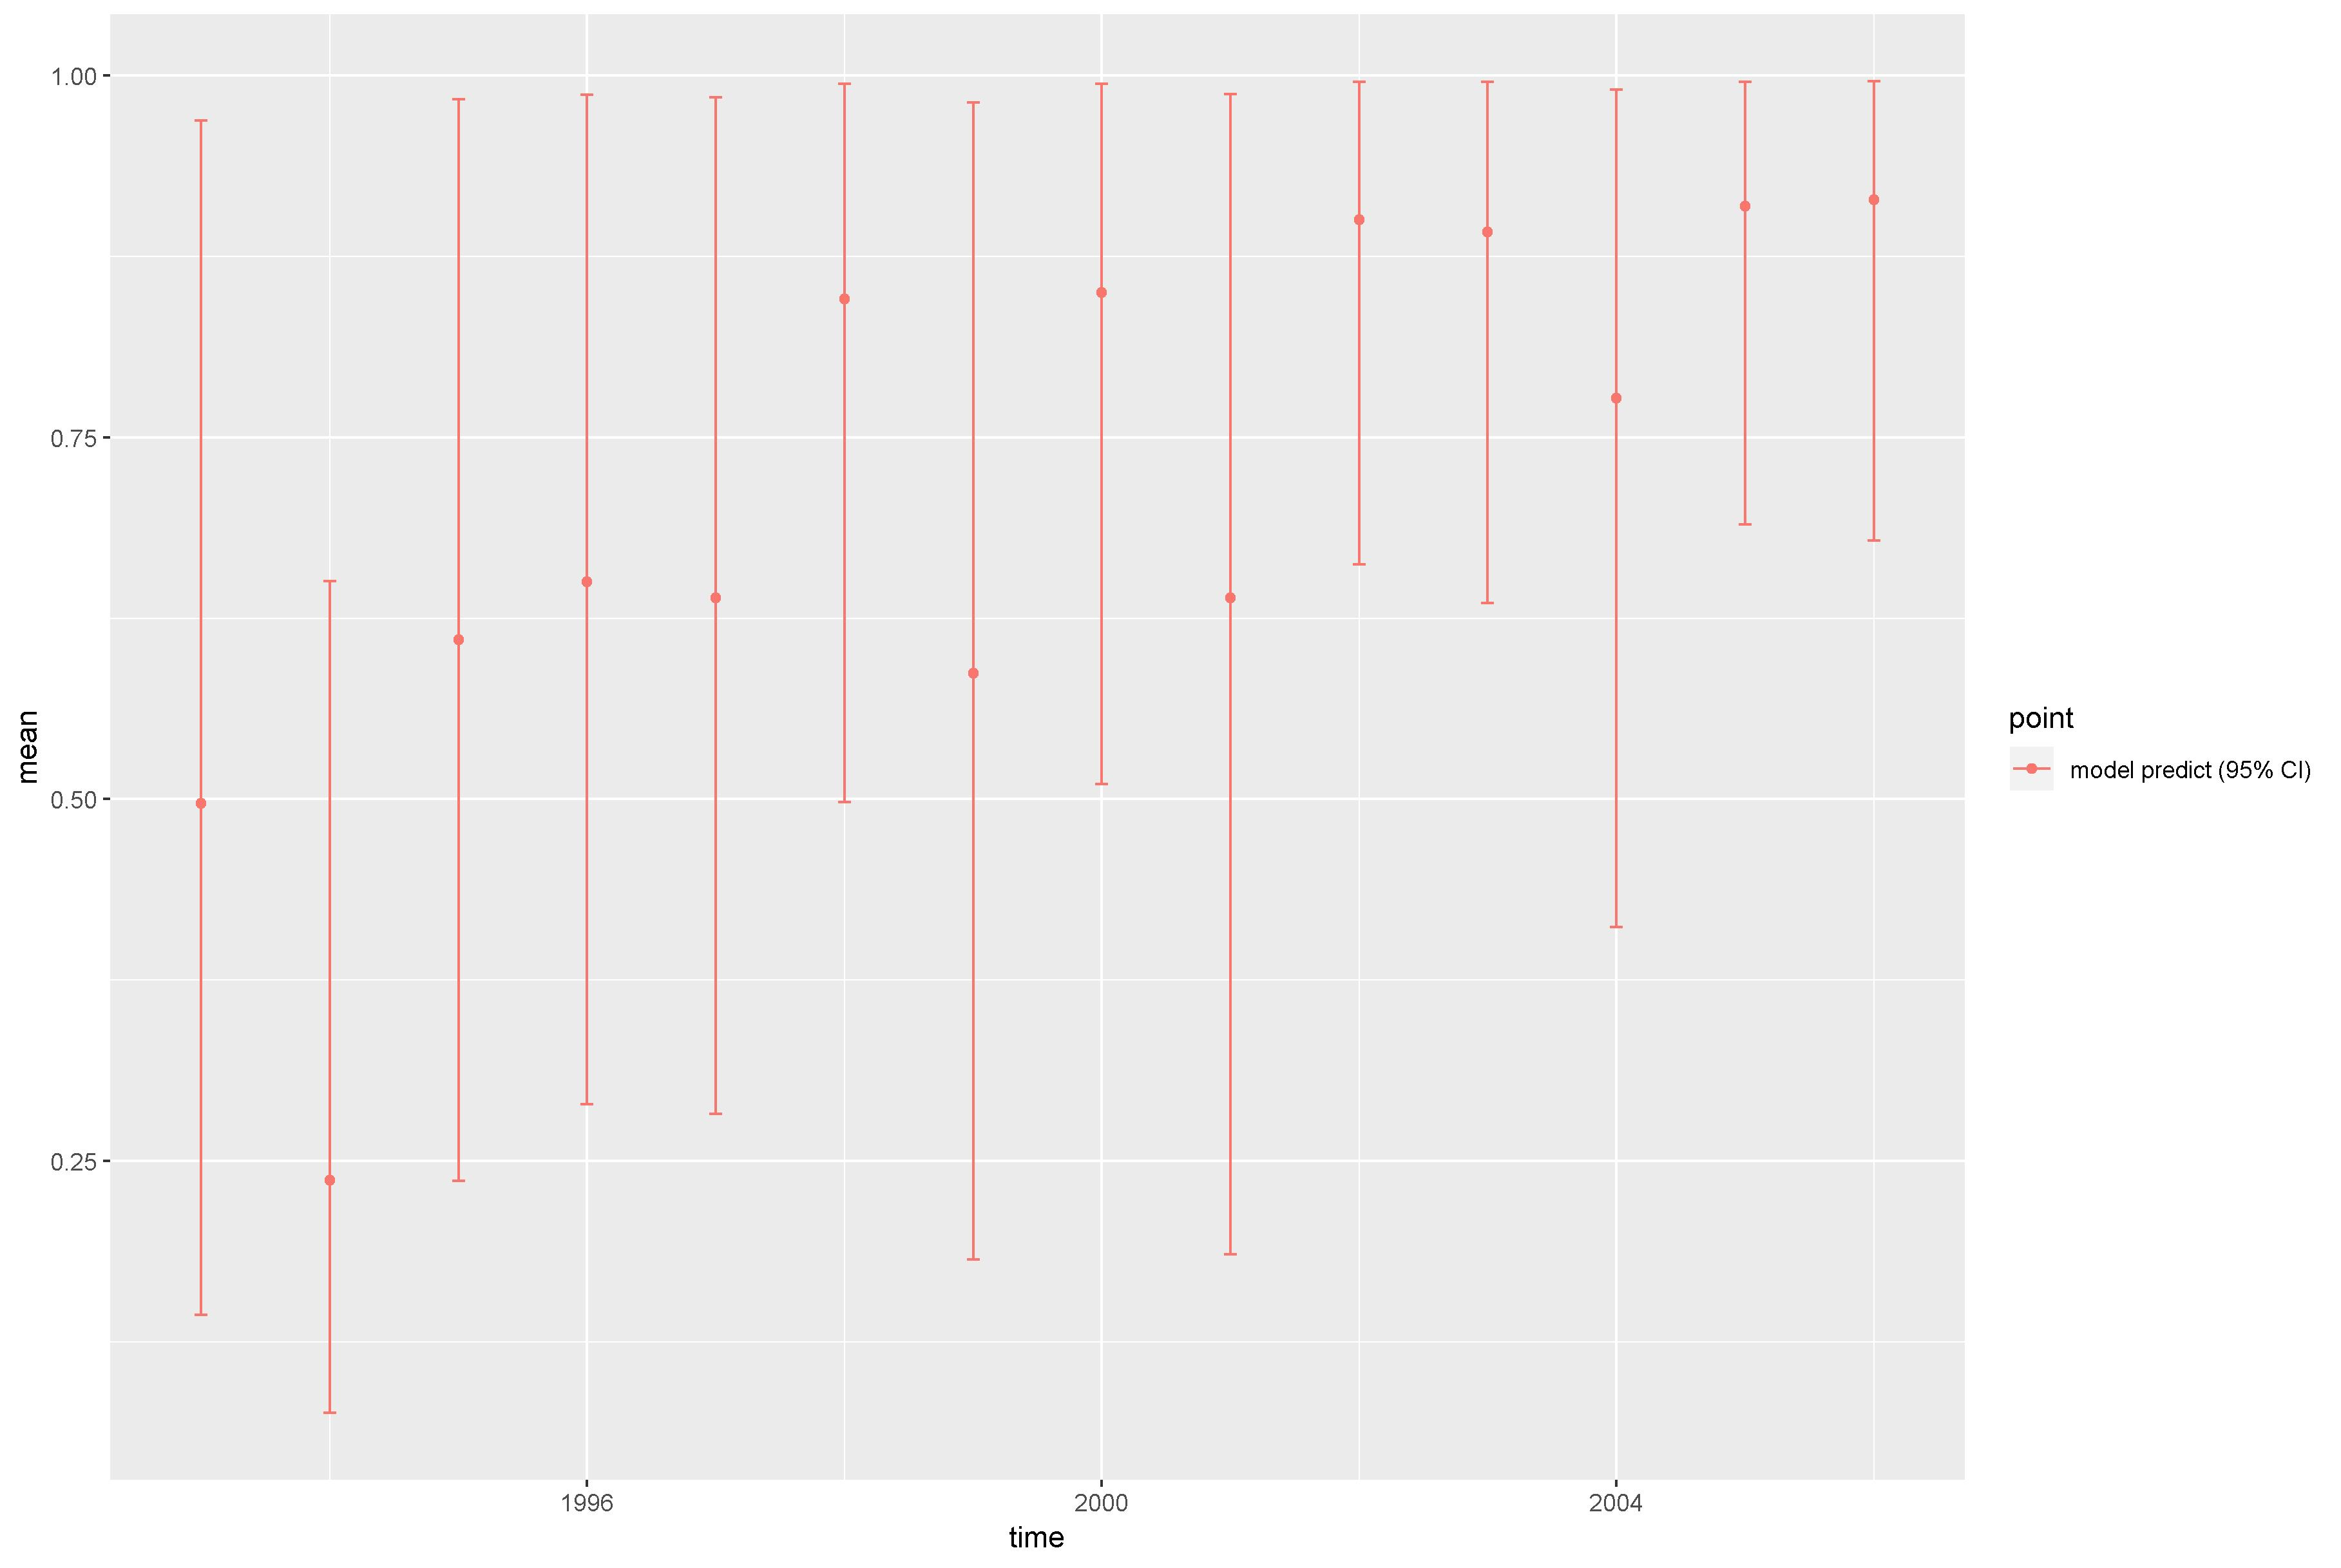

The table this chart was drawn from, first rows:
, point, mean, low, high, time
1, model predict (95% CI), 0.497, 0.1438, 0.9688, 1993
2, model predict (95% CI), 0.2366, 0.07586, 0.6505, 1994
3, model predict (95% CI), 0.6099, 0.2363, 0.9837, 1995
4, model predict (95% CI), 0.6503, 0.2892, 0.9866, 1996
5, model predict (95% CI), 0.6392, 0.2823, 0.9849, 1997
6, model predict (95% CI), 0.8456, 0.4981, 0.9944, 1998
7, model predict (95% CI), 0.5871, 0.1818, 0.9812, 1999
8, model predict (95% CI), 0.8502, 0.5103, 0.9941, 2000
9, model predict (95% CI), 0.6389, 0.1856, 0.9873, 2001
10, model predict (95% CI), 0.9002, 0.6622, 0.9957, 2002
11, model predict (95% CI), 0.8917, 0.6355, 0.9955, 2003
12, model predict (95% CI), 0.7769, 0.4114, 0.9902, 2004
13, model predict (95% CI), 0.9097, 0.6898, 0.9954, 2005
14, model predict (95% CI), 0.9141, 0.6785, 0.9961, 2006
